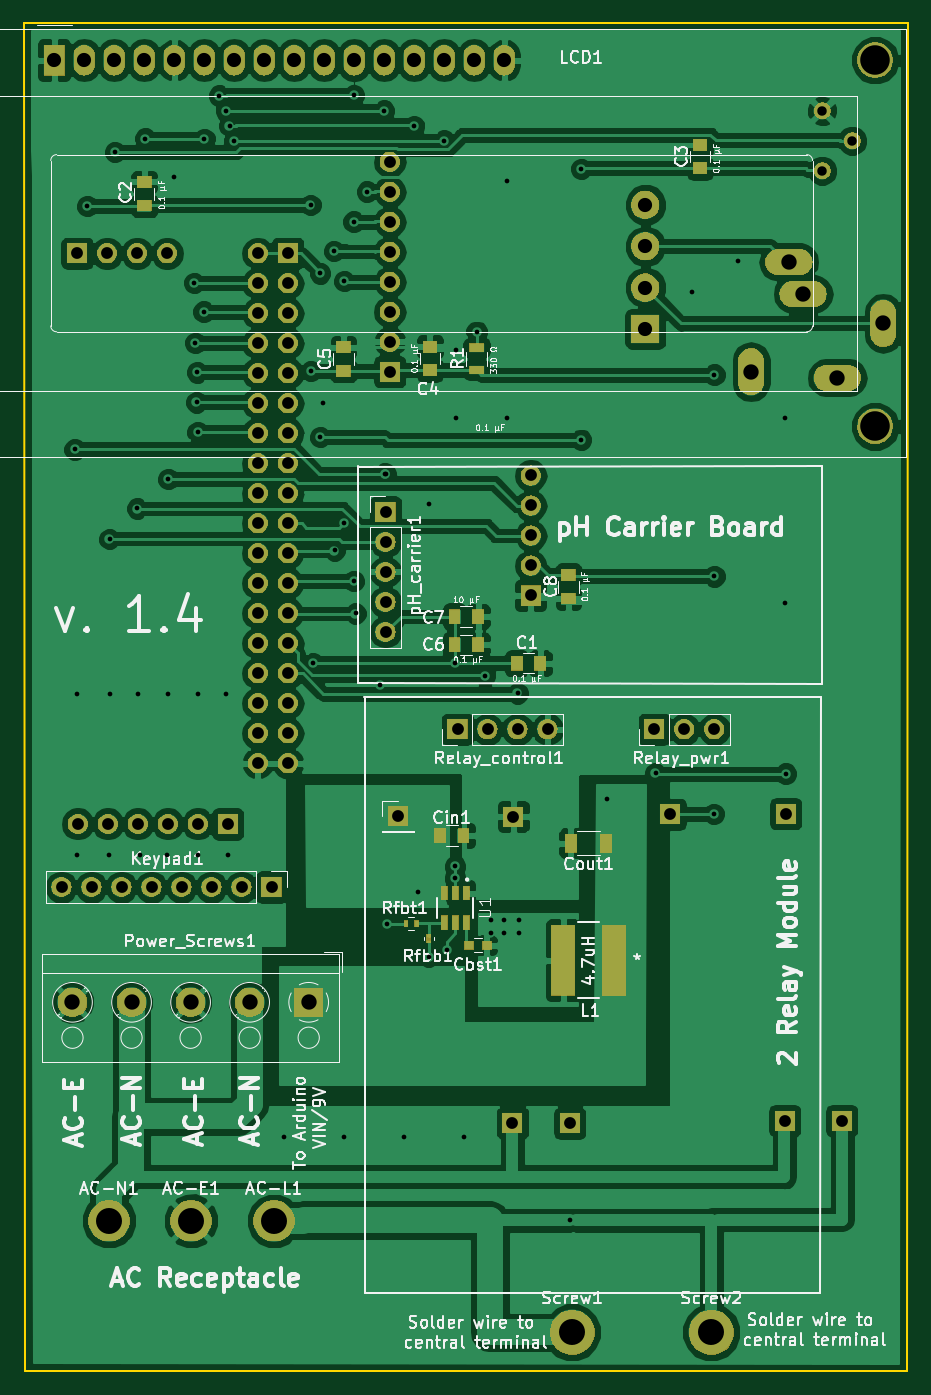
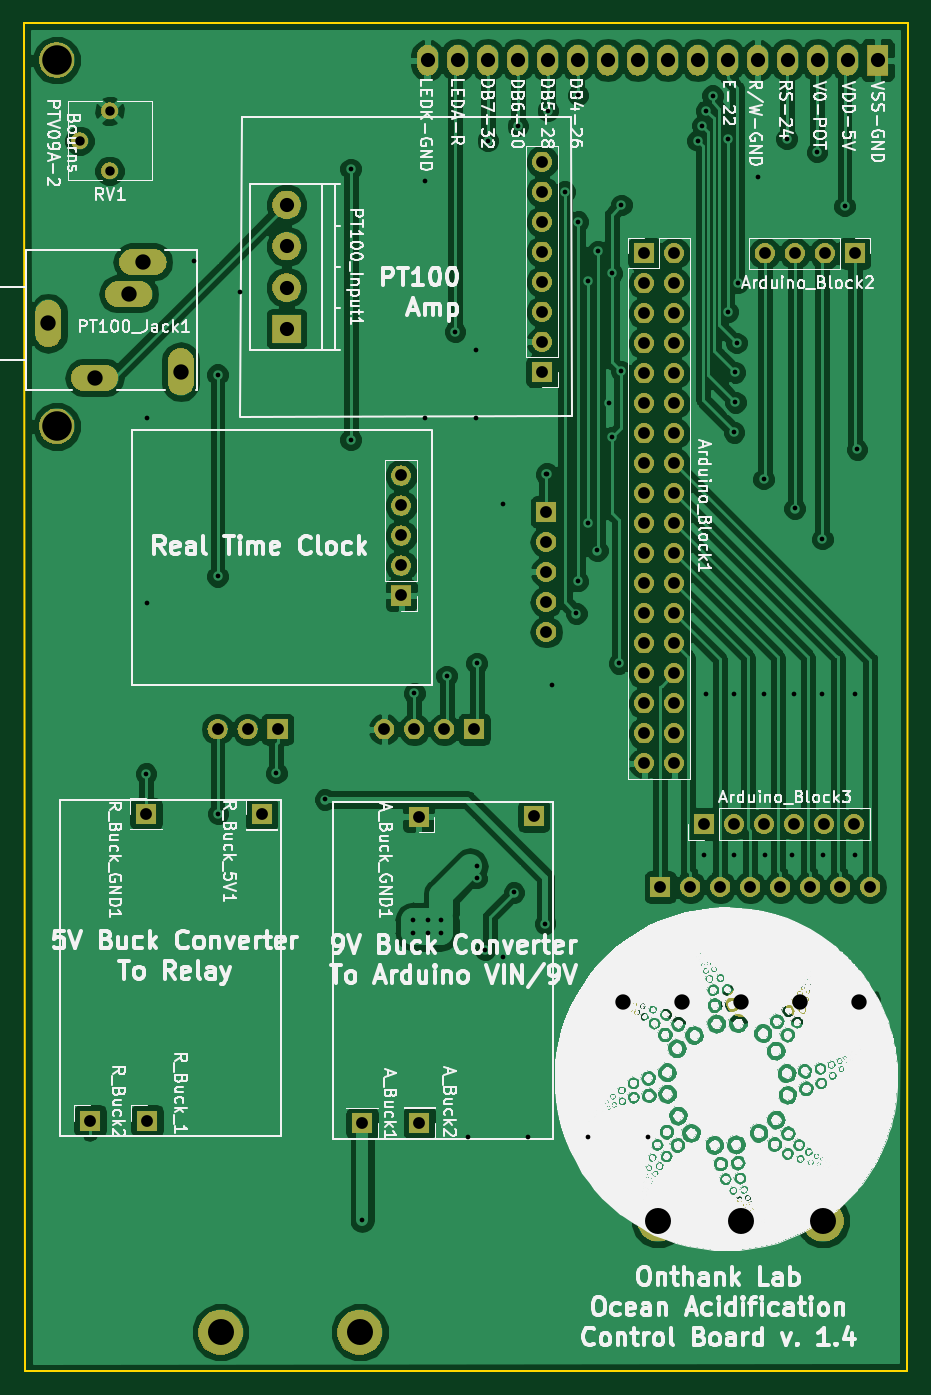
Circuit board: 10 layer files. Board 74.9 x 114.2 mm.
- bottom_copper: Half_Shield-B.Cu.gbr (153866 bytes)
- bottom_mask: Half_Shield-B.Mask.gbr (103840 bytes)
- paste: Half_Shield-B.Paste.gbr (552 bytes)
- bottom_silk: Half_Shield-B.SilkS.gbr (425406 bytes)
- outline: Half_Shield-Edge.Cuts.gbr (747 bytes)
- top_copper: Half_Shield-F.Cu.gbr (189640 bytes)
- top_mask: Half_Shield-F.Mask.gbr (109542 bytes)
- paste: Half_Shield-F.Paste.gbr (2260 bytes)
- top_silk: Half_Shield-F.SilkS.gbr (88334 bytes)
- drill: Half_Shield.drl (3965 bytes)

=== bottom_copper: Half_Shield-B.Cu.gbr (153866 bytes, source omitted) ===
=== bottom_mask: Half_Shield-B.Mask.gbr (103840 bytes, source omitted) ===
=== paste: Half_Shield-B.Paste.gbr ===
G04 #@! TF.GenerationSoftware,KiCad,Pcbnew,5.0.2-bee76a0~70~ubuntu18.04.1*
G04 #@! TF.CreationDate,2019-03-18T17:02:54-07:00*
G04 #@! TF.ProjectId,Half_Shield,48616c66-5f53-4686-9965-6c642e6b6963,rev?*
G04 #@! TF.SameCoordinates,Original*
G04 #@! TF.FileFunction,Paste,Bot*
G04 #@! TF.FilePolarity,Positive*
%FSLAX46Y46*%
G04 Gerber Fmt 4.6, Leading zero omitted, Abs format (unit mm)*
G04 Created by KiCad (PCBNEW 5.0.2-bee76a0~70~ubuntu18.04.1) date Mon 18 Mar 2019 05:02:54 PM PDT*
%MOMM*%
%LPD*%
G01*
G04 APERTURE LIST*
G04 APERTURE END LIST*
M02*

=== bottom_silk: Half_Shield-B.SilkS.gbr (425406 bytes, source omitted) ===
=== outline: Half_Shield-Edge.Cuts.gbr ===
G04 #@! TF.GenerationSoftware,KiCad,Pcbnew,5.0.2-bee76a0~70~ubuntu18.04.1*
G04 #@! TF.CreationDate,2019-03-18T17:02:54-07:00*
G04 #@! TF.ProjectId,Half_Shield,48616c66-5f53-4686-9965-6c642e6b6963,rev?*
G04 #@! TF.SameCoordinates,Original*
G04 #@! TF.FileFunction,Profile,NP*
%FSLAX46Y46*%
G04 Gerber Fmt 4.6, Leading zero omitted, Abs format (unit mm)*
G04 Created by KiCad (PCBNEW 5.0.2-bee76a0~70~ubuntu18.04.1) date Mon 18 Mar 2019 05:02:54 PM PDT*
%MOMM*%
%LPD*%
G01*
G04 APERTURE LIST*
%ADD10C,0.200000*%
G04 APERTURE END LIST*
D10*
X106984800Y-146558000D02*
X106883200Y-32410400D01*
X181660800Y-146608800D02*
X106984800Y-146558000D01*
X181762400Y-32410400D02*
X181660800Y-146608800D01*
X106883200Y-32410400D02*
X181762400Y-32410400D01*
M02*

=== top_copper: Half_Shield-F.Cu.gbr (189640 bytes, source omitted) ===
=== top_mask: Half_Shield-F.Mask.gbr (109542 bytes, source omitted) ===
=== paste: Half_Shield-F.Paste.gbr ===
G04 #@! TF.GenerationSoftware,KiCad,Pcbnew,5.0.2-bee76a0~70~ubuntu18.04.1*
G04 #@! TF.CreationDate,2019-03-18T17:02:54-07:00*
G04 #@! TF.ProjectId,Half_Shield,48616c66-5f53-4686-9965-6c642e6b6963,rev?*
G04 #@! TF.SameCoordinates,Original*
G04 #@! TF.FileFunction,Paste,Top*
G04 #@! TF.FilePolarity,Positive*
%FSLAX46Y46*%
G04 Gerber Fmt 4.6, Leading zero omitted, Abs format (unit mm)*
G04 Created by KiCad (PCBNEW 5.0.2-bee76a0~70~ubuntu18.04.1) date Mon 18 Mar 2019 05:02:54 PM PDT*
%MOMM*%
%LPD*%
G01*
G04 APERTURE LIST*
%ADD10R,0.590000X1.250000*%
%ADD11R,1.300000X0.700000*%
%ADD12R,1.000000X1.250000*%
%ADD13R,1.250000X1.000000*%
%ADD14R,0.800000X0.750000*%
%ADD15R,2.006600X5.994400*%
%ADD16R,0.430000X0.280000*%
%ADD17R,0.400000X0.600000*%
%ADD18R,1.000000X1.600000*%
G04 APERTURE END LIST*
D10*
G04 #@! TO.C,U1*
X142473600Y-106121200D03*
X143423600Y-106121200D03*
X144373600Y-106121200D03*
X142473600Y-108631200D03*
X143423600Y-108631200D03*
X144373600Y-108631200D03*
G04 #@! TD*
D11*
G04 #@! TO.C,R1*
X145237200Y-59933800D03*
X145237200Y-61833800D03*
G04 #@! TD*
D12*
G04 #@! TO.C,C1*
X150622000Y-86664800D03*
X148622000Y-86664800D03*
G04 #@! TD*
D13*
G04 #@! TO.C,C2*
X117094000Y-47908400D03*
X117094000Y-45908400D03*
G04 #@! TD*
G04 #@! TO.C,C3*
X164134800Y-44754800D03*
X164134800Y-42754800D03*
G04 #@! TD*
G04 #@! TO.C,C4*
X141274800Y-61858400D03*
X141274800Y-59858400D03*
G04 #@! TD*
G04 #@! TO.C,C5*
X133959600Y-59909200D03*
X133959600Y-61909200D03*
G04 #@! TD*
D12*
G04 #@! TO.C,C6*
X145358205Y-85090000D03*
X143358205Y-85090000D03*
G04 #@! TD*
G04 #@! TO.C,C7*
X145362205Y-82702400D03*
X143362205Y-82702400D03*
G04 #@! TD*
D13*
G04 #@! TO.C,C8*
X153009600Y-79178400D03*
X153009600Y-81178400D03*
G04 #@! TD*
D14*
G04 #@! TO.C,Cbst1*
X146100800Y-110540800D03*
X144600800Y-110540800D03*
G04 #@! TD*
D15*
G04 #@! TO.C,L1*
X156870400Y-111810800D03*
X152552400Y-111810800D03*
G04 #@! TD*
D16*
G04 #@! TO.C,Rfbb1*
X141173200Y-110242000D03*
X141173200Y-109722000D03*
G04 #@! TD*
D17*
G04 #@! TO.C,Rfbt1*
X140157200Y-108712000D03*
X139257200Y-108712000D03*
G04 #@! TD*
D12*
G04 #@! TO.C,Cin1*
X144119600Y-101244400D03*
X142119600Y-101244400D03*
G04 #@! TD*
D18*
G04 #@! TO.C,Cout1*
X153210000Y-101904800D03*
X156210000Y-101904800D03*
G04 #@! TD*
M02*

=== top_silk: Half_Shield-F.SilkS.gbr (88334 bytes, source omitted) ===
=== drill: Half_Shield.drl ===
M48
;DRILL file {KiCad 5.0.2-bee76a0~70~ubuntu18.04.1} date Mon 18 Mar 2019 05:09:22 PM PDT
;FORMAT={-:-/ absolute / metric / decimal}
FMAT,2
METRIC,TZ
T1C0.400
T2C0.800
T3C1.000
T4C1.200
T5C1.300
T6C2.200
T7C2.500
%
G90
G05
T1
X111.201Y-68.561
X111.354Y-89.306
X111.354Y-102.921
X112.268Y-47.955
X114.097Y-102.921
X114.148Y-76.149
X114.148Y-89.306
X114.605Y-43.383
X116.484Y-73.558
X116.586Y-89.306
X116.688Y-102.921
X117.17Y-42.24
X119.024Y-102.921
X119.126Y-71.069
X119.126Y-89.306
X119.634Y-45.472
X121.31Y-54.458
X121.412Y-59.538
X121.514Y-64.567
X121.564Y-62.027
X121.615Y-67.107
X121.615Y-102.921
X121.666Y-89.256
X122.123Y-56.896
X122.174Y-42.266
X123.444Y-38.608
X124.003Y-39.878
X124.003Y-89.306
X124.206Y-102.921
X124.308Y-41.148
X124.714Y-42.418
X128.93Y-126.746
X131.166Y-47.854
X131.2Y-61.909
X131.369Y-86.665
X131.978Y-53.645
X131.978Y-67.513
X132.182Y-64.618
X133.147Y-51.765
X133.198Y-77.114
X134.01Y-54.305
X134.01Y-74.778
X134.01Y-126.746
X134.823Y-38.557
X134.823Y-49.276
X134.823Y-79.705
X134.976Y-82.448
X135.941Y-46.736
X137.058Y-88.494
X137.389Y-39.878
X137.465Y-70.612
X137.516Y-70.663
X137.617Y-108.712
X139.09Y-126.746
X139.929Y-41.173
X140.259Y-106.07
X141.173Y-111.506
X141.224Y-73.152
X142.469Y-42.418
X142.697Y-110.947
X143.408Y-86.665
X143.408Y-103.835
X143.408Y-104.851
X143.459Y-60.147
X143.459Y-65.888
X144.17Y-126.746
X145.237Y-58.598
X145.948Y-87.732
X146.406Y-108.407
X146.406Y-109.525
X147.574Y-108.407
X147.574Y-109.525
X147.828Y-45.872
X147.828Y-65.888
X148.692Y-89.205
X148.793Y-108.407
X148.793Y-109.525
X153.111Y-133.807
X154.076Y-44.806
X154.076Y-67.742
X156.261Y-98.196
X160.376Y-95.961
X163.424Y-55.27
X165.303Y-99.416
X165.354Y-62.23
X165.354Y-79.299
X167.335Y-52.629
X171.298Y-65.888
X171.298Y-81.534
X171.399Y-96.012
T2
X174.498Y-39.878
X174.498Y-44.958
X177.038Y-42.418
T3
X148.323Y-99.66
X126.695Y-51.956
X126.695Y-54.496
X126.695Y-57.036
X126.695Y-59.576
X126.695Y-62.116
X126.695Y-64.656
X126.695Y-67.196
X126.695Y-69.736
X126.695Y-72.276
X126.695Y-74.816
X126.695Y-77.356
X126.695Y-79.896
X126.695Y-82.436
X126.695Y-84.976
X126.695Y-87.516
X126.695Y-90.056
X126.695Y-92.596
X126.695Y-95.136
X129.235Y-51.956
X129.235Y-54.496
X129.235Y-57.036
X129.235Y-59.576
X129.235Y-62.116
X129.235Y-64.656
X129.235Y-67.196
X129.235Y-69.736
X129.235Y-72.276
X129.235Y-74.816
X129.235Y-77.356
X129.235Y-79.896
X129.235Y-82.436
X129.235Y-84.976
X129.235Y-87.516
X129.235Y-90.056
X129.235Y-92.596
X129.235Y-95.136
X138.582Y-99.619
X137.871Y-44.196
X137.871Y-46.736
X137.871Y-49.276
X137.871Y-51.816
X137.871Y-54.356
X137.871Y-56.896
X137.871Y-59.436
X137.871Y-61.976
X160.274Y-92.253
X162.814Y-92.253
X165.354Y-92.253
X111.404Y-51.956
X113.944Y-51.956
X116.484Y-51.956
X119.024Y-51.956
X148.26Y-125.581
X110.084Y-105.613
X112.624Y-105.613
X115.164Y-105.613
X117.704Y-105.613
X120.244Y-105.613
X122.784Y-105.613
X125.324Y-105.613
X127.864Y-105.613
X176.137Y-125.383
X153.111Y-125.619
X143.612Y-92.253
X146.152Y-92.253
X148.692Y-92.253
X151.232Y-92.253
X111.455Y-100.266
X113.995Y-100.266
X116.535Y-100.266
X119.075Y-100.266
X121.615Y-100.266
X124.155Y-100.266
X161.621Y-99.45
X137.516Y-73.85
X137.516Y-76.391
X137.516Y-78.93
X137.516Y-81.471
X137.516Y-84.01
X149.809Y-70.764
X149.809Y-73.304
X149.809Y-75.844
X149.809Y-78.384
X149.809Y-80.924
X171.311Y-125.396
X171.4Y-99.399
T4
X159.509Y-47.85
X159.509Y-51.35
X159.509Y-54.85
X159.509Y-58.35
X109.474Y-35.598
X112.014Y-35.598
X114.554Y-35.598
X117.094Y-35.598
X119.634Y-35.598
X122.174Y-35.598
X124.714Y-35.598
X127.254Y-35.598
X129.794Y-35.598
X132.334Y-35.598
X134.874Y-35.598
X137.414Y-35.598
X139.954Y-35.598
X142.494Y-35.598
X145.034Y-35.598
X147.574Y-35.598
T5
X168.468Y-61.984
X171.668Y-52.684
X172.868Y-55.384
X175.768Y-62.484
X179.668Y-57.884
X111.013Y-115.367
X116.013Y-115.367
X121.013Y-115.367
X126.013Y-115.367
X131.013Y-115.367
T6
X165.1Y-143.307
X114.097Y-133.858
X153.314Y-143.307
X128.067Y-133.858
X121.056Y-133.858
T7
X178.973Y-66.599
X178.974Y-35.598
T0
M30

